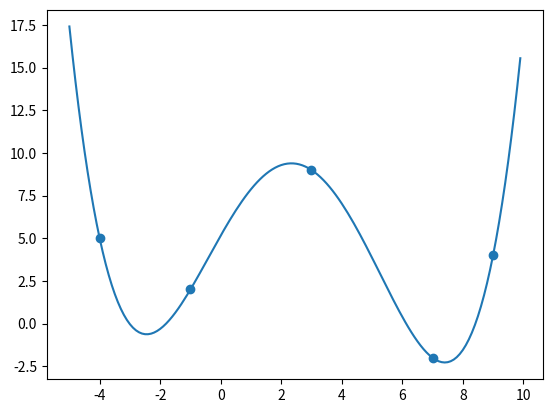

The script that saved this image: (Note: this script raises an exception after producing the figure.)
# using https://brilliant.org/wiki/lagrange-interpolation/ 
# https://docs.sympy.org/latest/tutorials/intro-tutorial/simplification.html
from typing import Any, List
from sympy import *


def generate(X: List[float], Y: List[float]) -> (Any | Add | Order | Mul | Expr):
    # create x symbol for symbolic manipulation 
    x = symbols("x")

    # string manipulation to create the equation
    elems = []
    for id_elem in range(len(X)):
        temp = "("
        for id_elem2 in range(len(X)):
            if id_elem != id_elem2:
                temp += "(x-" + str(X[id_elem2]) + ")"
                if id_elem2 != len(X) - 1:
                    temp += "*"
        if temp[-1] == "*":
            temp = temp[:-1]
        temp += ") / ("
        for id_elem2 in range(len(X)):
            if id_elem != id_elem2:
                temp += "({}-{})*".format(X[id_elem], X[id_elem2])
        if temp[-1] == "*":
            temp = temp[:-1]
        temp += ")*{}".format(Y[id_elem])
        elems.append(temp)
        if id_elem != len(X) - 1:
            elems.append("+")

    # eval the string to obtain the sympy function then factorize to simplify
    func = eval("".join(elems))
    return factor(func)


if __name__ == "__main__":
    from matplotlib import pyplot as plt
    import numpy as np 

    X  = [-4, -1, 7, 3, 9]
    Y  = [5, 2, -2, 9, 4]
    
    func = generate(X, Y)

    # plot target points
    plt.scatter(X, Y)

    # plot function
    plot_xs = np.arange(-5, 10.0, 0.1)
    plot_ys = [func.subs(symbols("x"), val) for val in plot_xs]
    plt.plot(plot_xs, plot_ys)
    plt.savefig("media/interpolated.png")
    plt.show()
    print("Equation: {}".format(func))
